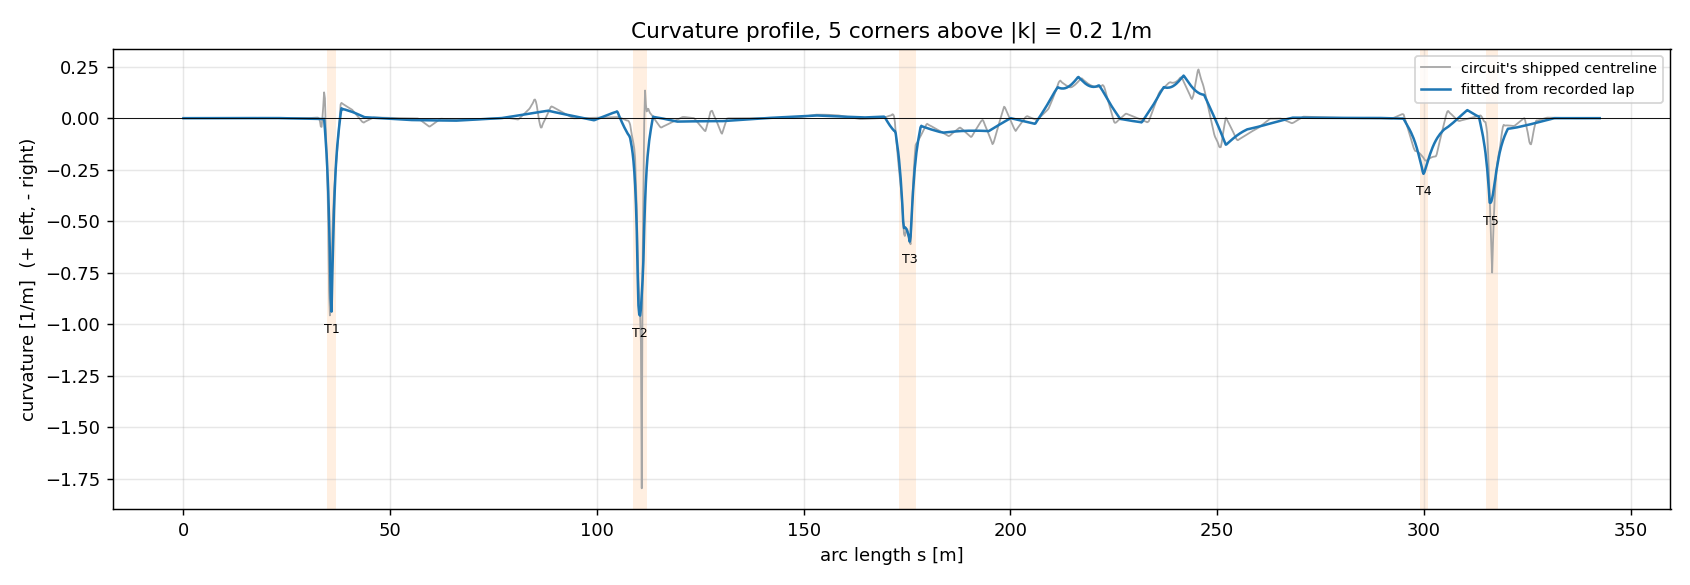

The file beside this chart, header and first rows:
s, x, y, curvature, reference_curvature
0.000000, -0.05505, -0.01803, -0.000091, -0.000045
0.2001, -0.2483, -0.06977, -0.000034, -0.000038
0.4001, -0.4415, -0.1215, -0.000063, -0.000032
0.6002, -0.6348, -0.1732, -0.000043, -0.000027
0.8002, -0.828, -0.225, -0.000093, -0.000021
1, -1.021, -0.2767, -0.000018, -0.000014
1.2, -1.215, -0.3284, -0.000020, -0.000008
1.4, -1.408, -0.3802, -0.000048, -0.000003
1.6, -1.601, -0.4319, -0.000077, 0.000003
1.8, -1.794, -0.4836, 0.000027, 0.000009
2.001, -1.988, -0.5353, -0.000031, 0.000016
2.201, -2.181, -0.5871, -0.000047, 0.000022
2.401, -2.374, -0.6388, 0.000035, 0.000028
2.601, -2.567, -0.6905, -0.000054, 0.000033
2.801, -2.761, -0.7422, -0.000003, 0.000039
3.001, -2.954, -0.794, 0.000065, 0.000046
3.201, -3.147, -0.8457, -0.000073, 0.000050
3.401, -3.34, -0.8974, 0.000045, 0.000048
3.601, -3.534, -0.9491, 0.000038, 0.000047
3.801, -3.727, -1.001, -0.000015, 0.000046
4.001, -3.92, -1.053, 0.000022, 0.000045
4.201, -4.113, -1.104, 0.000073, 0.000045
4.401, -4.307, -1.156, -0.000025, 0.000044
4.601, -4.5, -1.208, 0.000065, 0.000043
4.801, -4.693, -1.259, 0.000055, 0.000043
5.001, -4.886, -1.311, 0.000044, 0.000042
5.201, -5.08, -1.363, 0.000060, 0.000041
5.401, -5.273, -1.415, 0.000046, 0.000039
5.601, -5.466, -1.466, 0.000048, 0.000038
5.802, -5.659, -1.518, 0.000092, 0.000039
6.002, -5.853, -1.57, 0.000018, 0.000038
6.202, -6.046, -1.622, 0.000163, 0.000036
6.402, -6.239, -1.673, -0.000013, 0.000035
6.602, -6.432, -1.725, 0.000142, 0.000035
6.802, -6.626, -1.777, 0.000102, 0.000035
7.002, -6.819, -1.829, 0.000068, 0.000033
7.202, -7.012, -1.88, 0.000099, 0.000033
7.402, -7.205, -1.932, 0.000114, 0.000032
7.602, -7.398, -1.984, 0.000102, 0.000032
7.802, -7.592, -2.036, 0.000096, 0.000031
8.002, -7.785, -2.087, 0.000134, 0.000029
8.202, -7.978, -2.139, 0.000132, 0.000028
8.402, -8.171, -2.191, 0.000139, 0.000027
8.602, -8.365, -2.243, 0.000075, 0.000028
8.802, -8.558, -2.295, 0.000180, 0.000027
9.002, -8.751, -2.346, 0.000151, 0.000025
9.202, -8.944, -2.398, 0.000124, 0.000024
9.403, -9.138, -2.45, 0.000155, 0.000024
9.603, -9.331, -2.502, 0.000164, 0.000023
9.803, -9.524, -2.554, 0.000135, 0.000023
10, -9.717, -2.606, 0.000205, 0.000022
10.2, -9.91, -2.657, 0.000137, 0.000020
10.4, -10.1, -2.709, 0.000193, 0.000020
10.6, -10.3, -2.761, 0.000182, 0.000019
10.8, -10.49, -2.813, 0.000171, 0.000019
11, -10.68, -2.865, 0.000188, 0.000018
11.2, -10.88, -2.917, 0.000207, 0.000017
11.4, -11.07, -2.969, 0.000180, 0.000015
11.6, -11.26, -3.02, 0.000203, 0.000015
11.8, -11.46, -3.072, 0.000207, 0.000015
... 1,653 more rows
